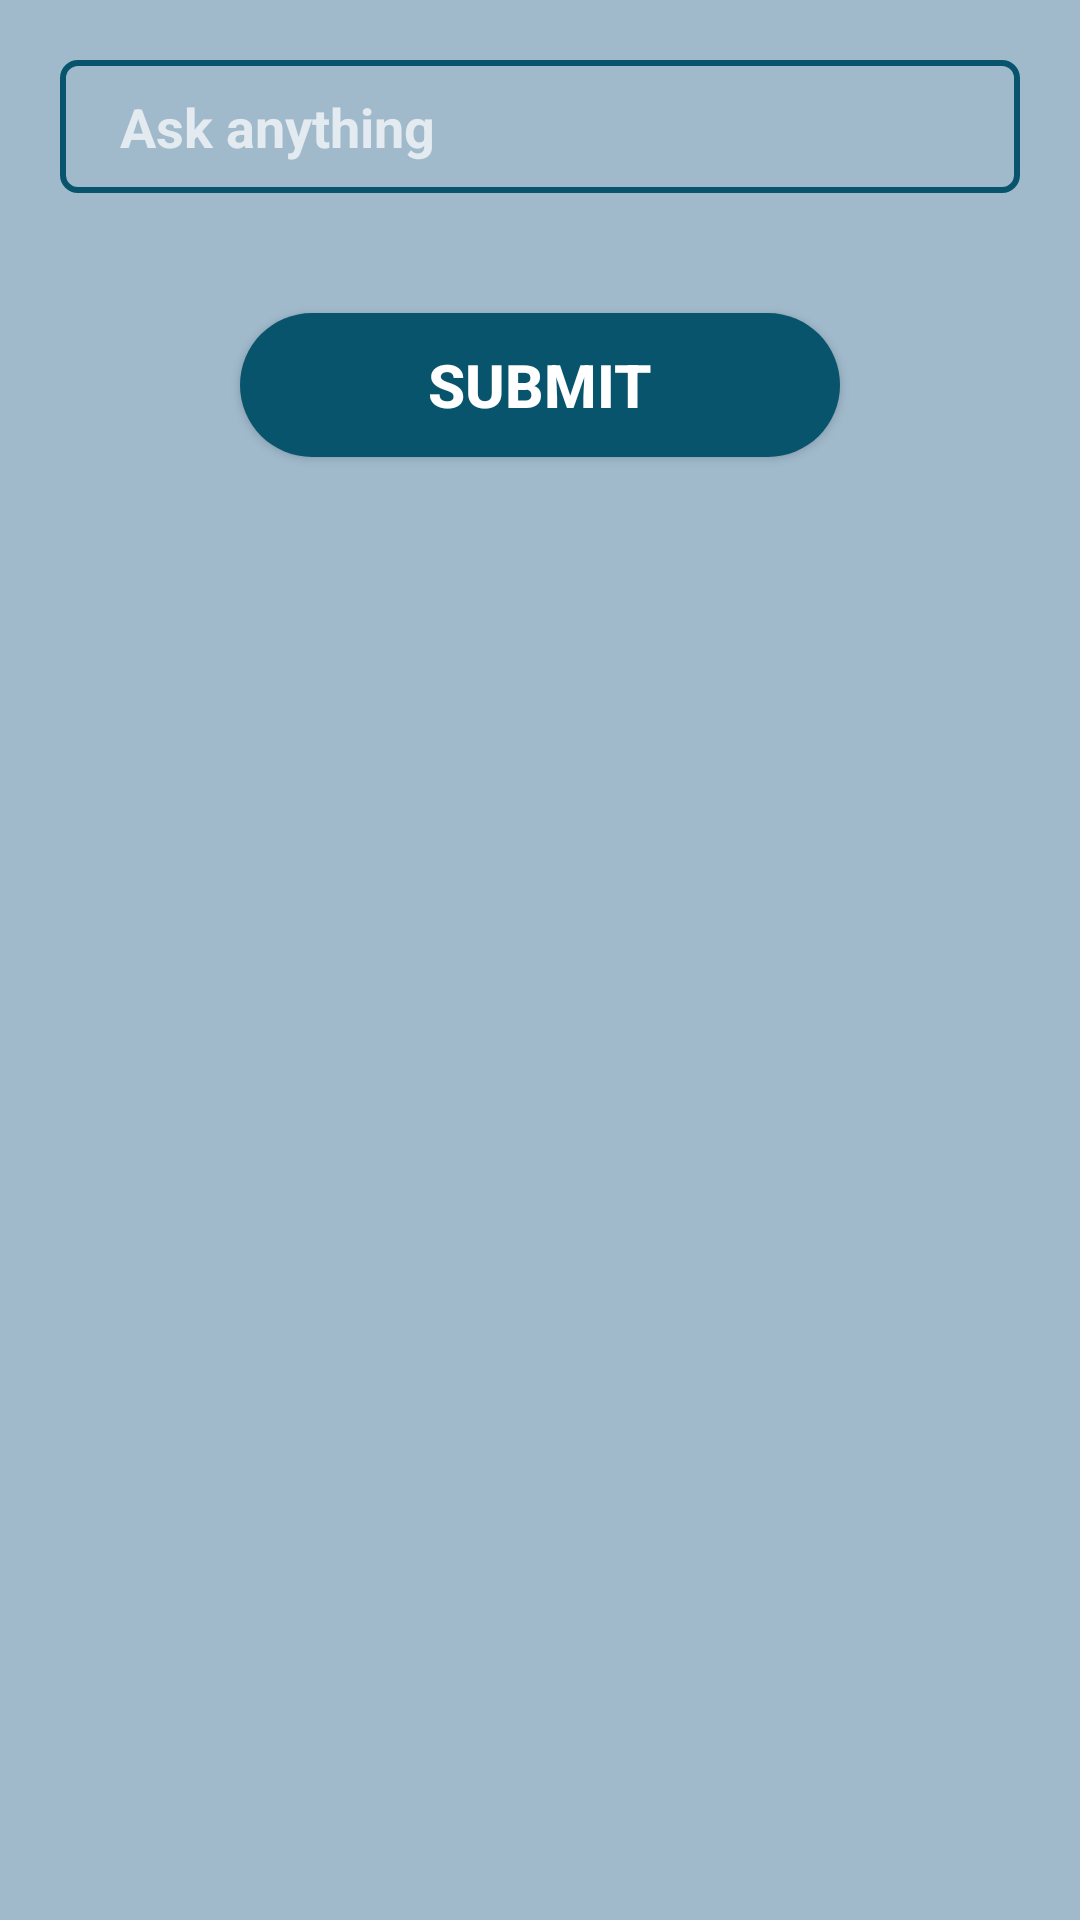

Produce the Android XML layout that renders to this screen, including the resource entries it uses.
<!-- AndroidManifest.xml: activity theme Theme.AppCompat.NoActionBar -->
<!-- res/layout/activity_ask.xml -->
<?xml version="1.0" encoding="utf-8"?>
<LinearLayout xmlns:android="http://schemas.android.com/apk/res/android"
    xmlns:app="http://schemas.android.com/apk/res-auto"
    xmlns:tools="http://schemas.android.com/tools"
    android:layout_width="match_parent"
    android:layout_height="match_parent"
    android:background="@color/lighter"
    android:orientation="vertical"
    tools:context=".AskActivity">

    <EditText
        android:id="@+id/etQuestion"
        android:layout_width="match_parent"
        android:layout_height="wrap_content"
        android:padding="10dp"
        android:paddingStart="20dp"
        android:paddingLeft="20dp"
        android:background="@drawable/custom_quiz"
        android:textStyle="bold"
        android:hint="Ask anything"
        android:textColor="@color/black"
        android:layout_margin="20dp"/>

    <Button
        android:id="@+id/btnSubmit_Ask"
        android:layout_width="200dp"
        android:layout_height="wrap_content"
        android:text="Submit"
        android:layout_margin="20dp"
        android:background="@drawable/bg2"
        android:layout_gravity="center"
        android:textColor="@color/white"
        android:textSize="20sp"
        android:textStyle="bold"/>




</LinearLayout>
<!-- resources referenced by this layout -->
<resources>
  <color name="black">#FF000000</color>
  <color name="lighter">#A0BACC</color>
  <color name="white">#FFFFFFFF</color>
  <!-- drawable bg2 (drawable) -->
  <?xml version="1.0" encoding="utf-8"?>
  <shape xmlns:android="http://schemas.android.com/apk/res/android">
      <solid android:color="@color/light" />
      <corners
          android:bottomLeftRadius="500dp"
          android:bottomRightRadius="500dp"
          android:topLeftRadius="500dp"
          android:topRightRadius="500dp" />
  
  </shape>
  <!-- drawable custom_quiz (drawable) -->
  <?xml version="1.0" encoding="utf-8"?>
  <selector xmlns:android="http://schemas.android.com/apk/res/android">
      <item android:state_enabled="true" android:state_focused="true">
          <shape android:shape="rectangle">
              <solid android:color="@color/white"/>
              <corners android:radius="5dp"/>
              <stroke android:color="@color/black" android:width="2dp"/>
          </shape>
      </item>
  
      <item android:state_enabled="true">
          <shape android:shape="rectangle">
              <solid android:color="@color/lighter"/>
              <corners android:radius="5dp"/>
              <stroke android:color="@color/light" android:width="2dp"/>
          </shape>
      </item>
  
  </selector>
  <color name="light">#08546c</color>
</resources>
